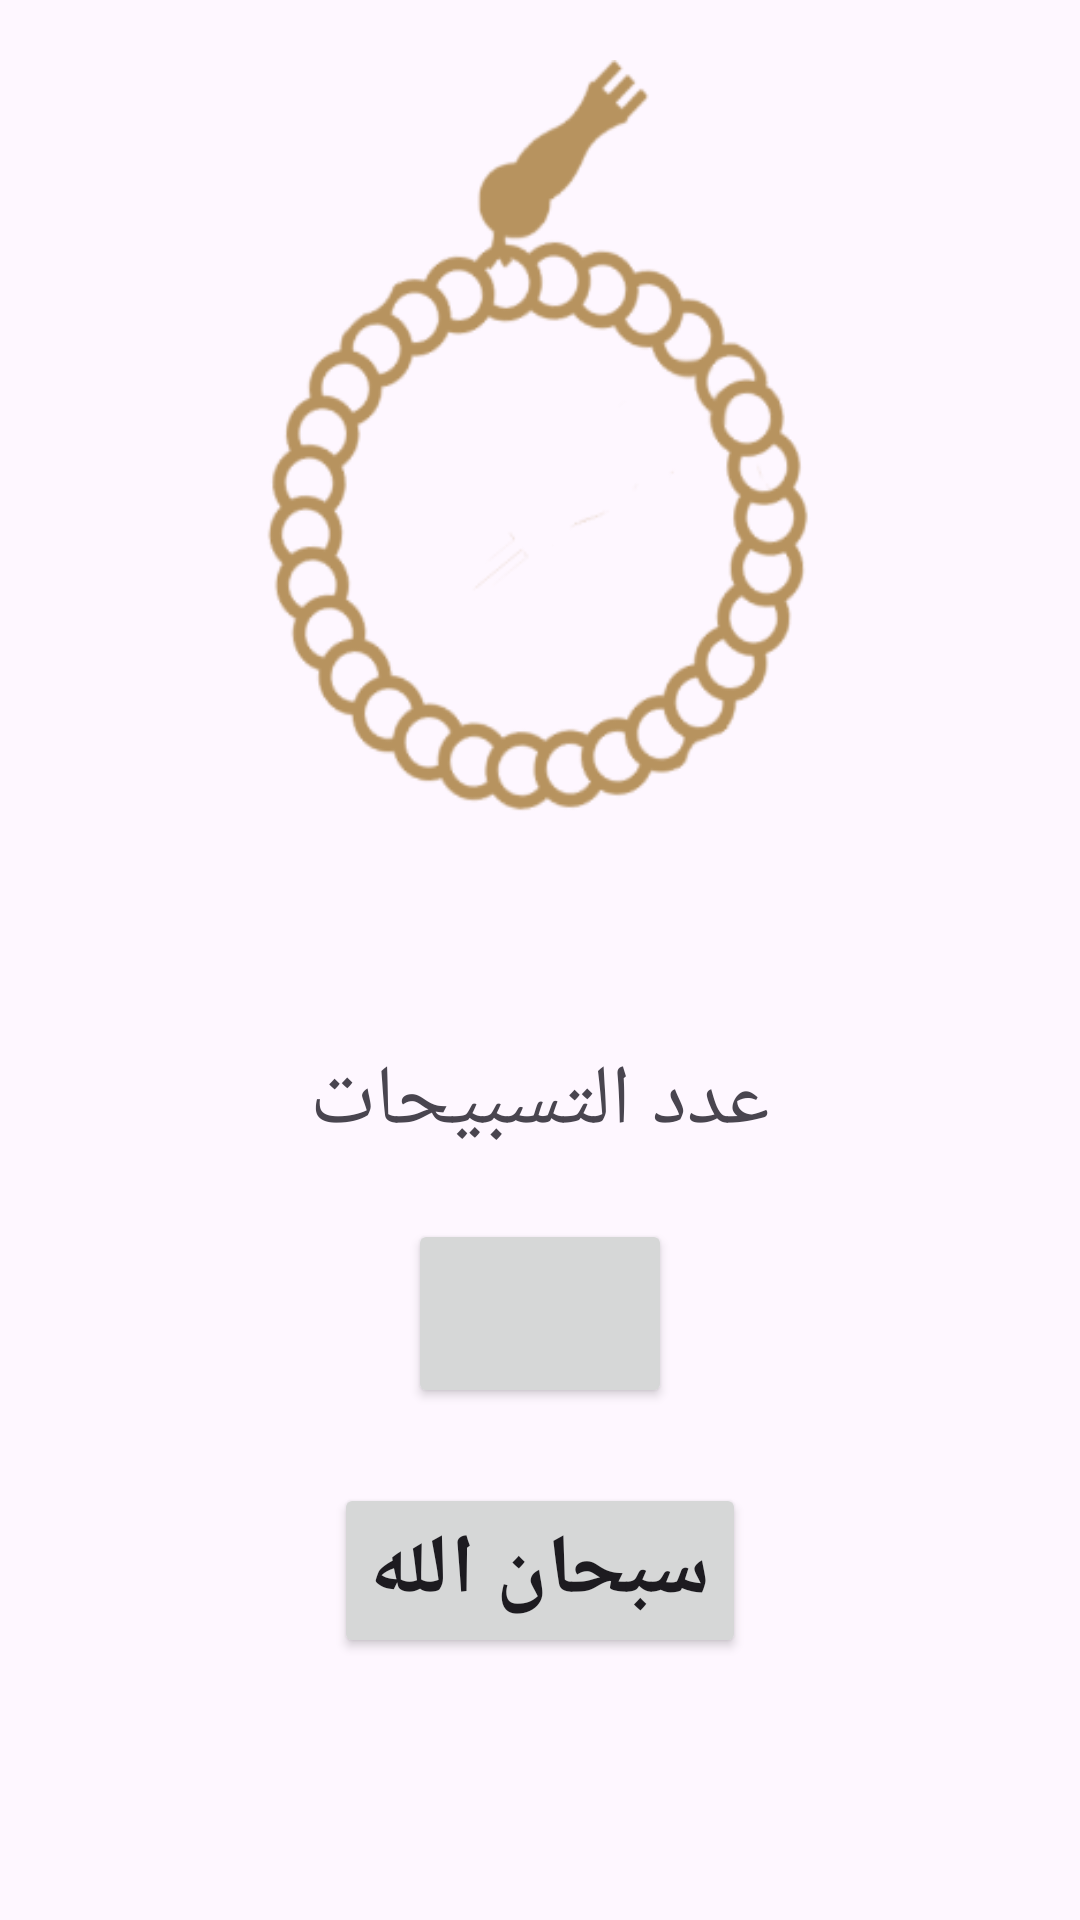

Reconstruct the res/layout file that produces this screen, plus the resources it refers to.
<!-- AndroidManifest.xml: application theme Theme.Islami -->
<!-- res/layout/fragment_tasbeh.xml -->
<?xml version="1.0" encoding="utf-8"?>
<androidx.constraintlayout.widget.ConstraintLayout xmlns:android="http://schemas.android.com/apk/res/android"
    android:layout_width="match_parent"
    android:layout_height="match_parent"
    xmlns:app="http://schemas.android.com/apk/res-auto"
    xmlns:tools="http://schemas.android.com/tools">

<ImageView
    android:id="@+id/sebhaImage"
    android:layout_width="0dp"
    android:layout_height="0dp"
    android:src="@drawable/full_sebha"
    app:layout_constraintWidth_percent="0.7"
    app:layout_constraintHeight_percent="0.45"
    app:layout_constraintStart_toStartOf="parent"
    app:layout_constraintEnd_toEndOf="parent"
    app:layout_constraintTop_toTopOf="parent"
    android:layout_marginTop="20dp"
    android:scaleType="fitXY"

    />

    <LinearLayout
        android:layout_width="match_parent"
        android:layout_height="wrap_content"
        android:orientation="vertical"
        app:layout_constraintStart_toStartOf="parent"
        app:layout_constraintEnd_toEndOf="parent"
        app:layout_constraintTop_toBottomOf="@+id/sebhaImage"
        android:layout_marginVertical="40dp"
        >


        <TextView
            android:id="@+id/tasbehNumTxt"
            android:layout_width="wrap_content"
            android:layout_height="wrap_content"
            android:layout_gravity="center"
            android:text="عدد التسبيحات"
            android:textSize="28sp"
            />

        <Button
            android:id="@+id/tasbehNumButton"
            android:layout_width="wrap_content"
            android:layout_height="wrap_content"
            android:layout_gravity="center"
            android:layout_marginTop="20dp"
            android:textSize="26sp"
            android:textStyle="bold"
            tools:text="30"
            android:textColor="@color/black"
            android:padding="14dp"
            />

        <Button
            android:id="@+id/tasbehButton"
            android:layout_width="wrap_content"
            android:layout_height="wrap_content"
            android:layout_gravity="center"
            android:layout_marginTop="25dp"
            android:textSize="28sp"
            android:textStyle="bold"
            android:text="سبحان الله"

            />
    </LinearLayout>

</androidx.constraintlayout.widget.ConstraintLayout>
<!-- resources referenced by this layout -->
<resources>
  <color name="black">#FF000000</color>
  <!-- drawable full_sebha: png bitmap (drawable-nodpi, 38371 bytes) -->
  <style name="Theme.Islami" parent="Theme.Material3.DayNight.NoActionBar">
          
          <item name="colorPrimary">@color/colorPrimary</item>
          <item name="colorPrimaryVariant">@color/colorPrimary</item>
          <item name="colorOnPrimary">@color/white</item>
          
          <item name="colorSecondary">@color/colorPrimary</item>
          <item name="colorSecondaryVariant">@color/colorPrimary</item>
          <item name="colorOnSecondary">@color/black</item>
          
          <item name="android:statusBarColor">?attr/colorPrimaryVariant</item>
          
      </style>
  <color name="colorPrimary">#B7935F</color>
  <color name="white">#FFFFFFFF</color>
</resources>
